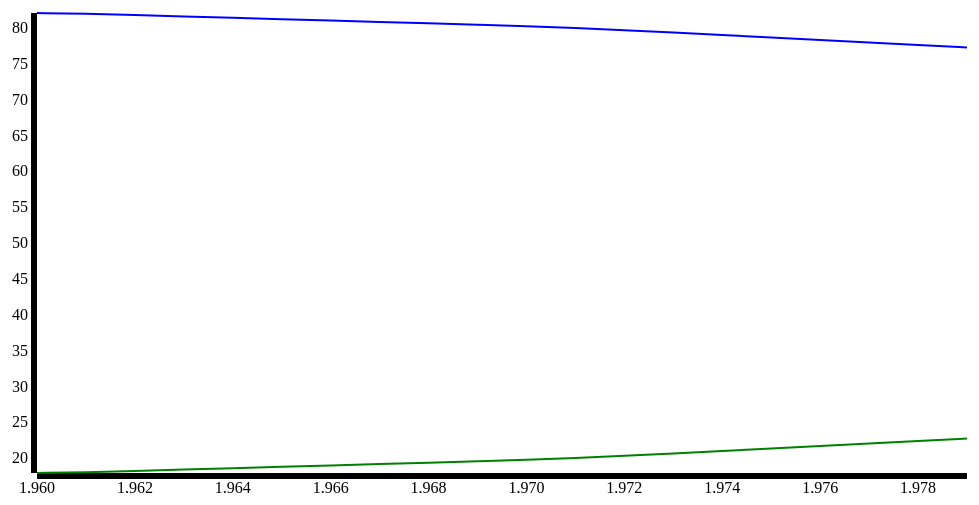
D3 v3 page, settled after 480 driven frames (8 s of simulated time); the page loaded 1 data file(s).



     var urban =[];
     var rural =[];


       d3.json("indiadata.json", function(data)
       {
         for(var i=0;i<data.length;i++)
         {
           if(data[i].IndicatorName == "Rural population (% of total population)")
           {
             rural.push(data[i]);
           }
           else
           {
             urban.push(data[i]);
           }
         }
         console.log(rural);
         console.log(urban);


       var vis = d3.select("#visualisation"),
           WIDTH = 1000,
           HEIGHT = 500,
           MARGINS = {
               top: 20,
               right: 20,
               bottom: 20,
               left: 50
           },
           xScale = d3.scale.linear().range([MARGINS.left, WIDTH - MARGINS.right]).domain(d3.extent(data.map(function(datum){return datum.Year}))),
           yScale = d3.scale.linear().range([HEIGHT - MARGINS.top, MARGINS.bottom]).domain(d3.extent(data.map(function(datum){return datum.Value})));



           xAxis = d3.svg.axis()
           .scale(xScale),

           yAxis = d3.svg.axis()
           .scale(yScale);


           vis.append("svg:g")
           .attr("class","axis")
           .attr("transform", "translate(0," + (HEIGHT - MARGINS.bottom) + ")")
           .call(xAxis);


           yAxis = d3.svg.axis()
           .scale(yScale)
           .orient("left");

           vis.append("svg:g")
           .attr("class","axis")
           .attr("transform", "translate(" + (MARGINS.left) + ",0)")
           .call(yAxis);



           var canvas=d3.select("body").append("svg")
           .attr("width", 500)
           .attr("height", 500);


           var lineGen = d3.svg.line()
           .x(function(d)
           {
             return xScale(d.Year);
           })
           .y(function(d)
           {
             return yScale(d.Value);
           })
           .interpolate("basis");

           //console.log(urban);
           vis.append('svg:path')
           .attr('d', lineGen(urban))
           .attr('stroke', 'green')
           .attr('stroke-width', 2)
           .attr('fill', 'none');

           vis.append('svg:path')
           .attr('d', lineGen(rural))
           .attr('stroke', 'blue')
           .attr('stroke-width', 2)
           .attr('fill', 'none');


             vis.append("text")
                 .attr("x", 450 )
                 .attr("y", 580 )
                 .style("text-anchor", "middle")
                 .attr("font-size",22)
                 .style("font-weight","bold")
                 .text("Year");

             vis.append("text")
                 .attr("x", -240 )
                 .attr("y", -110 )
                 .style("text-anchor", "middle")
                 .attr("transform", "rotate(-90)")
                 .attr("font-size",22)
                 .style("font-weight","bold")
                 .text("Value");
         });
   

### data: indiadata.json
[
 {
  "IndicatorName": "Rural population (% of total population)",
  "Year": "1960",
  "Value": "82.08"
 },
 {
  "IndicatorName": "Urban population (% of total)",
  "Year": "1960",
  "Value": "17.92"
 },
 {
  "IndicatorName": "Rural population (% of total population)",
  "Year": "1961",
  "Value": "81.97"
 },
 {
  "IndicatorName": "Urban population (% of total)",
  "Year": "1961",
  "Value": "18.03"
 },
 {
  "IndicatorName": "Rural population (% of total population)",
  "Year": "1962",
  "Value": "81.78"
 },
 {
  "IndicatorName": "Urban population (% of total)",
  "Year": "1962",
  "Value": "18.22"
 },
 {
  "IndicatorName": "Rural population (% of total population)",
  "Year": "1963",
  "Value": "81.59"
 },
 {
  "IndicatorName": "Urban population (% of total)",
  "Year": "1963",
  "Value": "18.41"
 },
 "... 32 more items"
]